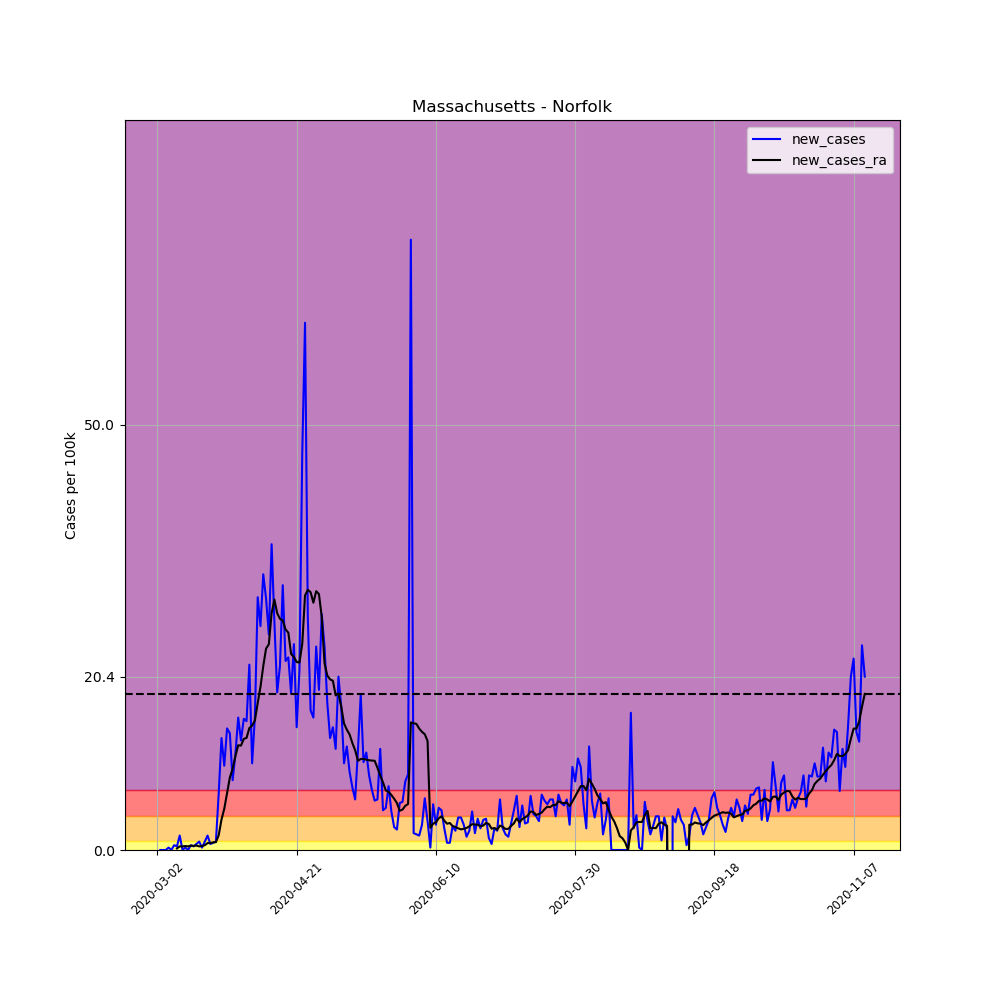

The table this chart was drawn from, first rows:
, date, county, state, fips, cases, deaths, COUNTY, STNAME, CTYNAME, POPESTIMATE2019, per_100k, per_100k_ra, new_cases, new_cases_ra
7563, 2020-03-02, Norfolk, Massachusetts, 25021, 1, 0, 21, Massachusetts, Norfolk, 706775, 0.1415, , , 
7564, 2020-03-03, Norfolk, Massachusetts, 25021, 1, 0, 21, Massachusetts, Norfolk, 706775, 0.1415, , 0.0, 
7565, 2020-03-04, Norfolk, Massachusetts, 25021, 1, 0, 21, Massachusetts, Norfolk, 706775, 0.1415, , 0.0, 
7566, 2020-03-05, Norfolk, Massachusetts, 25021, 1, 0, 21, Massachusetts, Norfolk, 706775, 0.1415, , 0.0, 
7567, 2020-03-06, Norfolk, Massachusetts, 25021, 3, 0, 21, Massachusetts, Norfolk, 706775, 0.4245, , 0.283, 
7568, 2020-03-07, Norfolk, Massachusetts, 25021, 3, 0, 21, Massachusetts, Norfolk, 706775, 0.4245, , 0.0, 
7569, 2020-03-08, Norfolk, Massachusetts, 25021, 7, 0, 21, Massachusetts, Norfolk, 706775, 0.9904, 0.3436, 0.566, 
7570, 2020-03-09, Norfolk, Massachusetts, 25021, 10, 0, 21, Massachusetts, Norfolk, 706775, 1.415, 0.5255, 0.4245, 0.1819
7571, 2020-03-10, Norfolk, Massachusetts, 25021, 22, 0, 21, Massachusetts, Norfolk, 706775, 3.113, 0.95, 1.698, 0.4245
7572, 2020-03-11, Norfolk, Massachusetts, 25021, 22, 0, 21, Massachusetts, Norfolk, 706775, 3.113, 1.374, 0.0, 0.4245
7573, 2020-03-12, Norfolk, Massachusetts, 25021, 24, 0, 21, Massachusetts, Norfolk, 706775, 3.396, 1.839, 0.283, 0.4649
7574, 2020-03-13, Norfolk, Massachusetts, 25021, 24, 0, 21, Massachusetts, Norfolk, 706775, 3.396, 2.264, 0.0, 0.4245
7575, 2020-03-14, Norfolk, Massachusetts, 25021, 28, 0, 21, Massachusetts, Norfolk, 706775, 3.962, 2.769, 0.566, 0.5053
7576, 2020-03-15, Norfolk, Massachusetts, 25021, 31, 0, 21, Massachusetts, Norfolk, 706775, 4.386, 3.254, 0.4245, 0.4851
7577, 2020-03-16, Norfolk, Massachusetts, 25021, 36, 0, 21, Massachusetts, Norfolk, 706775, 5.094, 3.78, 0.7074, 0.5255
7578, 2020-03-17, Norfolk, Massachusetts, 25021, 43, 0, 21, Massachusetts, Norfolk, 706775, 6.084, 4.204, 0.9904, 0.4245
7579, 2020-03-18, Norfolk, Massachusetts, 25021, 45, 0, 21, Massachusetts, Norfolk, 706775, 6.367, 4.669, 0.283, 0.4649
7580, 2020-03-19, Norfolk, Massachusetts, 25021, 52, 0, 21, Massachusetts, Norfolk, 706775, 7.357, 5.235, 0.9904, 0.566
7581, 2020-03-20, Norfolk, Massachusetts, 25021, 64, 0, 21, Massachusetts, Norfolk, 706775, 9.055, 6.044, 1.698, 0.8085
7582, 2020-03-21, Norfolk, Massachusetts, 25021, 69, 0, 21, Massachusetts, Norfolk, 706775, 9.763, 6.872, 0.7074, 0.8287
7583, 2020-03-22, Norfolk, Massachusetts, 25021, 75, 0, 21, Massachusetts, Norfolk, 706775, 10.61, 7.762, 0.8489, 0.8894
7584, 2020-03-23, Norfolk, Massachusetts, 25021, 82, 1, 21, Massachusetts, Norfolk, 706775, 11.6, 8.691, 0.9904, 0.9298
7585, 2020-03-24, Norfolk, Massachusetts, 25021, 129, 1, 21, Massachusetts, Norfolk, 706775, 18.25, 10.43, 6.65, 1.738
7586, 2020-03-25, Norfolk, Massachusetts, 25021, 222, 2, 21, Massachusetts, Norfolk, 706775, 31.41, 14.01, 13.16, 3.578
7587, 2020-03-26, Norfolk, Massachusetts, 25021, 292, 3, 21, Massachusetts, Norfolk, 706775, 41.31, 18.86, 9.904, 4.851
7588, 2020-03-27, Norfolk, Massachusetts, 25021, 393, 7, 21, Massachusetts, Norfolk, 706775, 55.6, 25.51, 14.29, 6.65
7589, 2020-03-28, Norfolk, Massachusetts, 25021, 490, 9, 21, Massachusetts, Norfolk, 706775, 69.33, 34.02, 13.72, 8.509
7590, 2020-03-29, Norfolk, Massachusetts, 25021, 548, 10, 21, Massachusetts, Norfolk, 706775, 77.54, 43.58, 8.206, 9.561
7591, 2020-03-30, Norfolk, Massachusetts, 25021, 628, 11, 21, Massachusetts, Norfolk, 706775, 88.85, 54.61, 11.32, 11.04
7592, 2020-03-31, Norfolk, Massachusetts, 25021, 738, 13, 21, Massachusetts, Norfolk, 706775, 104.4, 66.92, 15.56, 12.31
7593, 2020-04-01, Norfolk, Massachusetts, 25021, 829, 16, 21, Massachusetts, Norfolk, 706775, 117.3, 79.19, 12.88, 12.27
7594, 2020-04-02, Norfolk, Massachusetts, 25021, 938, 22, 21, Massachusetts, Norfolk, 706775, 132.7, 92.25, 15.42, 13.06
7595, 2020-04-03, Norfolk, Massachusetts, 25021, 1045, 25, 21, Massachusetts, Norfolk, 706775, 147.9, 105.4, 15.14, 13.18
7596, 2020-04-04, Norfolk, Massachusetts, 25021, 1199, 26, 21, Massachusetts, Norfolk, 706775, 169.6, 119.8, 21.79, 14.33
7597, 2020-04-05, Norfolk, Massachusetts, 25021, 1271, 27, 21, Massachusetts, Norfolk, 706775, 179.8, 134.4, 10.19, 14.61
7598, 2020-04-06, Norfolk, Massachusetts, 25021, 1382, 30, 21, Massachusetts, Norfolk, 706775, 195.5, 149.6, 15.71, 15.24
7599, 2020-04-07, Norfolk, Massachusetts, 25021, 1592, 36, 21, Massachusetts, Norfolk, 706775, 225.2, 166.9, 29.71, 17.26
7600, 2020-04-08, Norfolk, Massachusetts, 25021, 1778, 42, 21, Massachusetts, Norfolk, 706775, 251.6, 186.1, 26.32, 19.18
7601, 2020-04-09, Norfolk, Massachusetts, 25021, 2007, 52, 21, Massachusetts, Norfolk, 706775, 284, 207.7, 32.4, 21.61
7602, 2020-04-10, Norfolk, Massachusetts, 25021, 2216, 66, 21, Massachusetts, Norfolk, 706775, 313.5, 231.3, 29.57, 23.67
7603, 2020-04-11, Norfolk, Massachusetts, 25021, 2395, 81, 21, Massachusetts, Norfolk, 706775, 338.9, 255.5, 25.33, 24.17
7604, 2020-04-12, Norfolk, Massachusetts, 25021, 2649, 93, 21, Massachusetts, Norfolk, 706775, 374.8, 283.4, 35.94, 27.85
7605, 2020-04-13, Norfolk, Massachusetts, 25021, 2838, 107, 21, Massachusetts, Norfolk, 706775, 401.5, 312.8, 26.74, 29.43
7606, 2020-04-14, Norfolk, Massachusetts, 25021, 2969, 125, 21, Massachusetts, Norfolk, 706775, 420.1, 340.6, 18.53, 27.83
7607, 2020-04-15, Norfolk, Massachusetts, 25021, 3122, 149, 21, Massachusetts, Norfolk, 706775, 441.7, 367.8, 21.65, 27.17
7608, 2020-04-16, Norfolk, Massachusetts, 25021, 3342, 175, 21, Massachusetts, Norfolk, 706775, 472.9, 394.8, 31.13, 26.98
7609, 2020-04-17, Norfolk, Massachusetts, 25021, 3499, 197, 21, Massachusetts, Norfolk, 706775, 495.1, 420.7, 22.21, 25.93
7610, 2020-04-18, Norfolk, Massachusetts, 25021, 3659, 217, 21, Massachusetts, Norfolk, 706775, 517.7, 446.3, 22.64, 25.55
7611, 2020-04-19, Norfolk, Massachusetts, 25021, 3789, 246, 21, Massachusetts, Norfolk, 706775, 536.1, 469.3, 18.39, 23.04
7612, 2020-04-20, Norfolk, Massachusetts, 25021, 3960, 263, 21, Massachusetts, Norfolk, 706775, 560.3, 492, 24.19, 22.68
7613, 2020-04-21, Norfolk, Massachusetts, 25021, 4062, 290, 21, Massachusetts, Norfolk, 706775, 574.7, 514.1, 14.43, 22.09
7614, 2020-04-22, Norfolk, Massachusetts, 25021, 4212, 312, 21, Massachusetts, Norfolk, 706775, 595.9, 536.1, 21.22, 22.03
7615, 2020-04-23, Norfolk, Massachusetts, 25021, 4541, 335, 21, Massachusetts, Norfolk, 706775, 642.5, 560.3, 46.55, 24.23
7616, 2020-04-24, Norfolk, Massachusetts, 25021, 4979, 368, 21, Massachusetts, Norfolk, 706775, 704.5, 590.2, 61.97, 29.91
7617, 2020-04-25, Norfolk, Massachusetts, 25021, 5172, 400, 21, Massachusetts, Norfolk, 706775, 731.8, 620.8, 27.31, 30.58
7618, 2020-04-26, Norfolk, Massachusetts, 25021, 5288, 418, 21, Massachusetts, Norfolk, 706775, 748.2, 651.1, 16.41, 30.3
7619, 2020-04-27, Norfolk, Massachusetts, 25021, 5398, 429, 21, Massachusetts, Norfolk, 706775, 763.8, 680.2, 15.56, 29.07
7620, 2020-04-28, Norfolk, Massachusetts, 25021, 5567, 448, 21, Massachusetts, Norfolk, 706775, 787.7, 710.6, 23.91, 30.42
7621, 2020-04-29, Norfolk, Massachusetts, 25021, 5700, 484, 21, Massachusetts, Norfolk, 706775, 806.5, 740.7, 18.82, 30.08
7622, 2020-04-30, Norfolk, Massachusetts, 25021, 5896, 499, 21, Massachusetts, Norfolk, 706775, 834.2, 768.1, 27.73, 27.39
... 195 more rows
